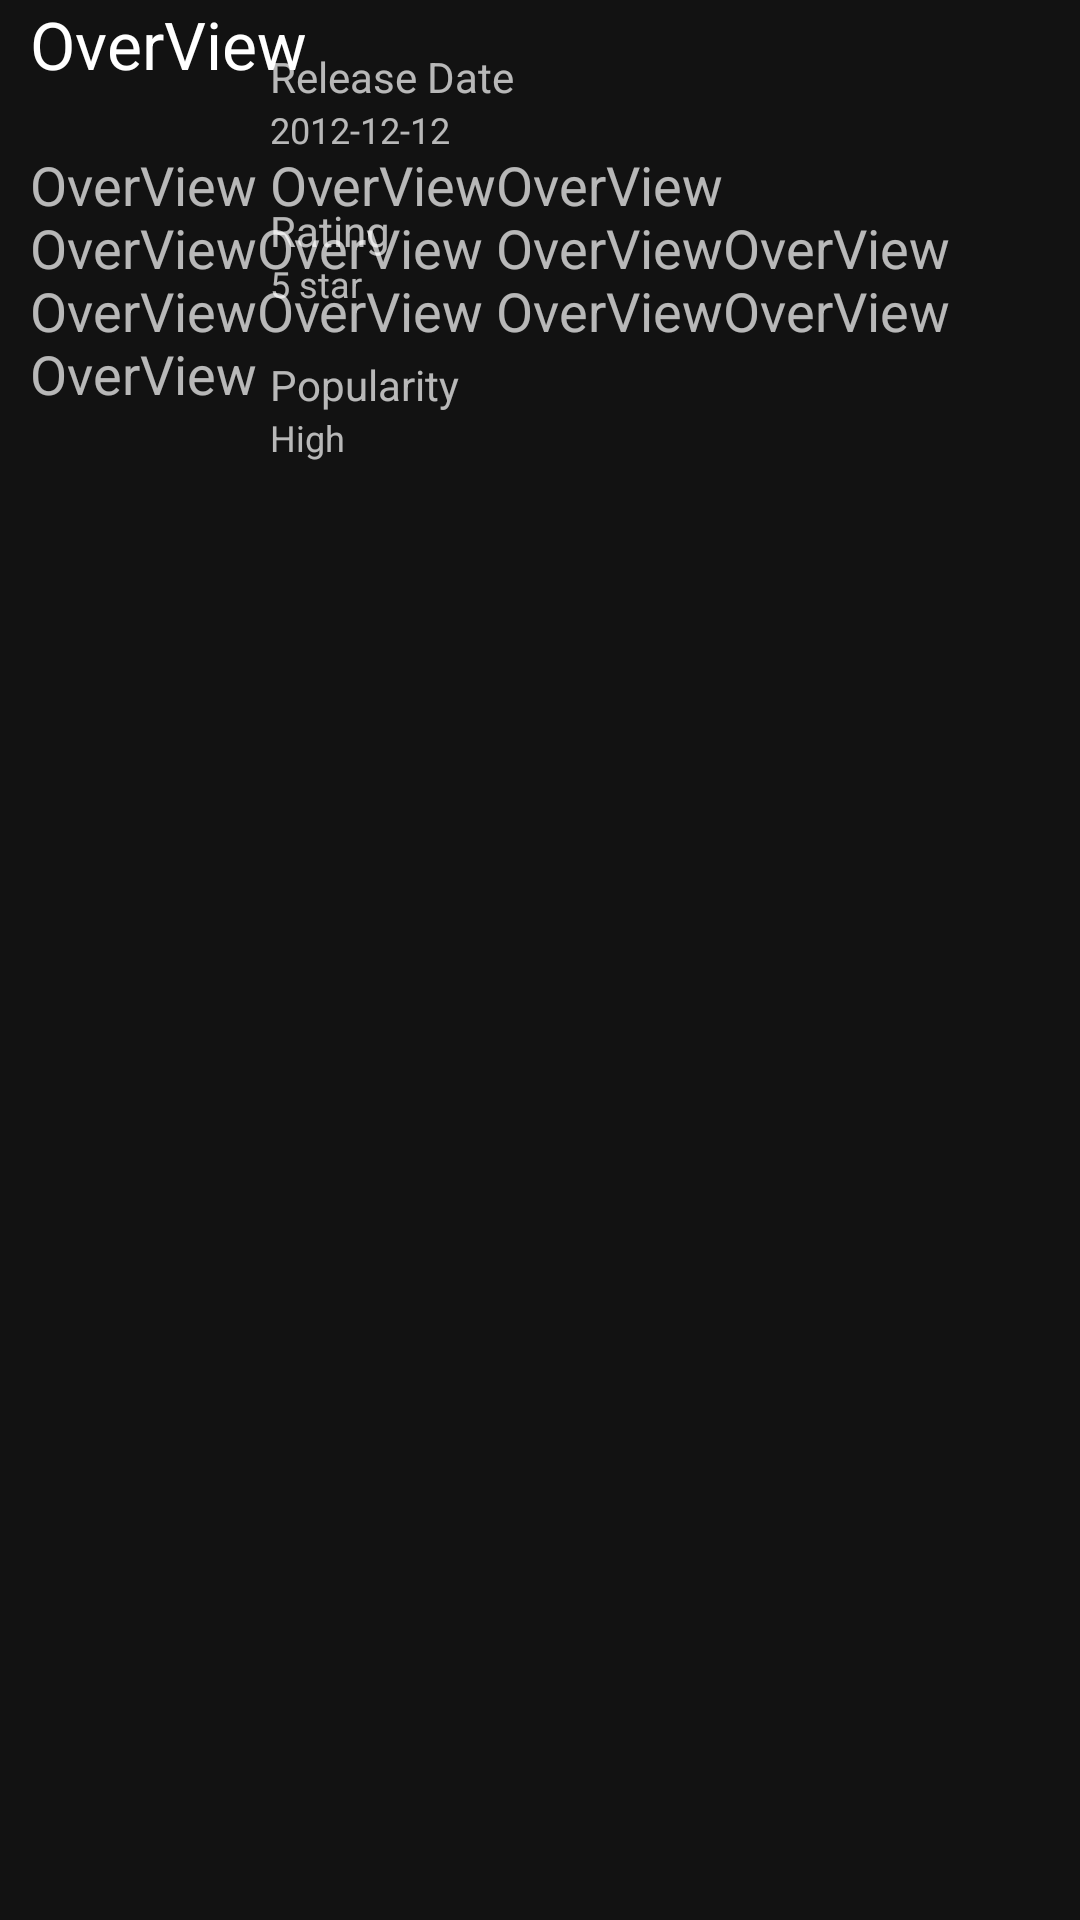

Layout XML and referenced resources for this Android screen:
<!-- AndroidManifest.xml: application theme Theme.FragmentPOC -->
<!-- res/layout/desc_movie.xml -->
<?xml version="1.0" encoding="utf-8"?>
<ScrollView xmlns:android="http://schemas.android.com/apk/res/android"
    xmlns:app="http://schemas.android.com/apk/res-auto"
    xmlns:tools="http://schemas.android.com/tools"
    android:layout_width="match_parent"
    android:layout_height="match_parent">

    <androidx.constraintlayout.widget.ConstraintLayout
        android:layout_width="match_parent"
        android:layout_height="match_parent">

        <ImageView
            android:id="@+id/image"
            android:layout_width="80dp"
            android:layout_height="145dp"
            app:layout_constraintStart_toStartOf="parent"
            app:layout_constraintTop_toTopOf="parent" />

        <TextView
            android:id="@+id/titleDate"
            android:layout_width="wrap_content"
            android:layout_height="wrap_content"
            android:layout_marginStart="10dp"
            android:layout_marginTop="16dp"
            android:text="Release Date"
            app:layout_constraintEnd_toEndOf="parent"
            app:layout_constraintHorizontal_bias="0"
            app:layout_constraintStart_toEndOf="@id/image"
            app:layout_constraintTop_toTopOf="parent" />

        <TextView
            android:id="@+id/tvDate"
            android:layout_width="wrap_content"
            android:layout_height="wrap_content"
            android:layout_marginStart="10dp"
            android:layout_marginBottom="25dp"
            android:text="2012-12-12"
            android:textSize="12sp"
            app:layout_constraintEnd_toEndOf="parent"
            app:layout_constraintHorizontal_bias="0"
            app:layout_constraintStart_toEndOf="@id/image"
            app:layout_constraintTop_toBottomOf="@+id/titleDate" />

        <TextView
            android:id="@+id/titleRating"
            android:layout_width="wrap_content"
            android:layout_height="wrap_content"

            android:layout_marginStart="10dp"
            android:layout_marginTop="16dp"
            android:text="Rating"
            app:layout_constraintEnd_toEndOf="parent"
            app:layout_constraintHorizontal_bias="0"
            app:layout_constraintStart_toEndOf="@id/image"
            app:layout_constraintTop_toBottomOf="@id/tvDate" />

        <TextView
            android:id="@+id/tvRating"
            android:layout_width="wrap_content"
            android:layout_height="wrap_content"
            android:layout_marginStart="10dp"
            android:layout_marginBottom="25dp"
            android:text="5 star"
            android:textSize="12sp"
            app:layout_constraintEnd_toEndOf="parent"
            app:layout_constraintHorizontal_bias="0"
            app:layout_constraintStart_toEndOf="@id/image"
            app:layout_constraintTop_toBottomOf="@id/titleRating" />

        <TextView
            android:id="@+id/titlePop"
            android:layout_width="wrap_content"
            android:layout_height="wrap_content"

            android:layout_marginStart="10dp"
            android:layout_marginTop="16dp"
            android:text="Popularity"
            app:layout_constraintEnd_toEndOf="parent"
            app:layout_constraintHorizontal_bias="0"
            app:layout_constraintStart_toEndOf="@id/image"

            app:layout_constraintTop_toBottomOf="@id/tvRating" />

        <TextView
            android:id="@+id/tvPop"
            android:layout_width="wrap_content"
            android:layout_height="wrap_content"
            android:layout_marginStart="10dp"
            android:layout_marginBottom="25dp"
            android:text="High"
            android:textSize="12sp"
            app:layout_constraintEnd_toEndOf="parent"
            app:layout_constraintHorizontal_bias="0"

            app:layout_constraintStart_toEndOf="@id/image"
            app:layout_constraintTop_toBottomOf="@id/titlePop" />

        <androidx.constraintlayout.widget.Barrier
            android:id="@id/barrier"
            android:layout_width="wrap_content"
            android:layout_height="wrap_content"
            app:barrierDirection="bottom"
            app:constraint_referenced_ids="image, tvPop"/>
        <TextView
            android:textAppearance="@style/TextAppearance.AppCompat.Large"
            android:id="@+id/titleOverView"
            app:layout_constraintTop_toBottomOf="@id/barrier"
            app:layout_constraintStart_toStartOf="parent"
            android:text="OverView"
            android:layout_marginTop="10dp"
            android:layout_marginStart="10dp"
            android:layout_marginBottom="10dp"
            android:layout_width="wrap_content"
            android:layout_height="wrap_content"/>

        <TextView
            android:textAppearance="@style/TextAppearance.AppCompat.Medium"
            android:id="@+id/tvOverview"
            app:layout_constraintTop_toBottomOf="@id/titleOverView"
            app:layout_constraintStart_toStartOf="parent"
            android:text="OverView OverViewOverView OverViewOverView OverViewOverView OverViewOverView OverViewOverView OverView"
            android:layout_marginStart="10dp"
            android:layout_marginTop="20dp"
            android:layout_width="wrap_content"
            android:layout_height="wrap_content"/>

    </androidx.constraintlayout.widget.ConstraintLayout>

</ScrollView>
<!-- resources referenced by this layout -->
<resources>
  <style name="Theme.FragmentPOC" parent="Theme.MaterialComponents.NoActionBar">
          
          <item name="colorPrimary">@color/purple_500</item>
          <item name="colorPrimaryVariant">@color/purple_700</item>
          <item name="colorOnPrimary">@color/white</item>
          
          <item name="colorSecondary">@color/teal_200</item>
          <item name="colorSecondaryVariant">@color/teal_700</item>
          <item name="colorOnSecondary">@color/black</item>
          
          <item name="android:statusBarColor" tools:targetApi="l">?attr/colorPrimaryVariant</item>
          
      </style>
  <!-- not gathered from this repository: default colours our renderer supplied (Android Studio template values) -->
  <color name="purple_500">#FF6200EE</color>
  <color name="purple_700">#FF3700B3</color>
  <color name="teal_200">#FF03DAC5</color>
  <color name="teal_700">#FF018786</color>
  <color name="black">#FF000000</color>
  <color name="white">#FFFFFFFF</color>
</resources>
